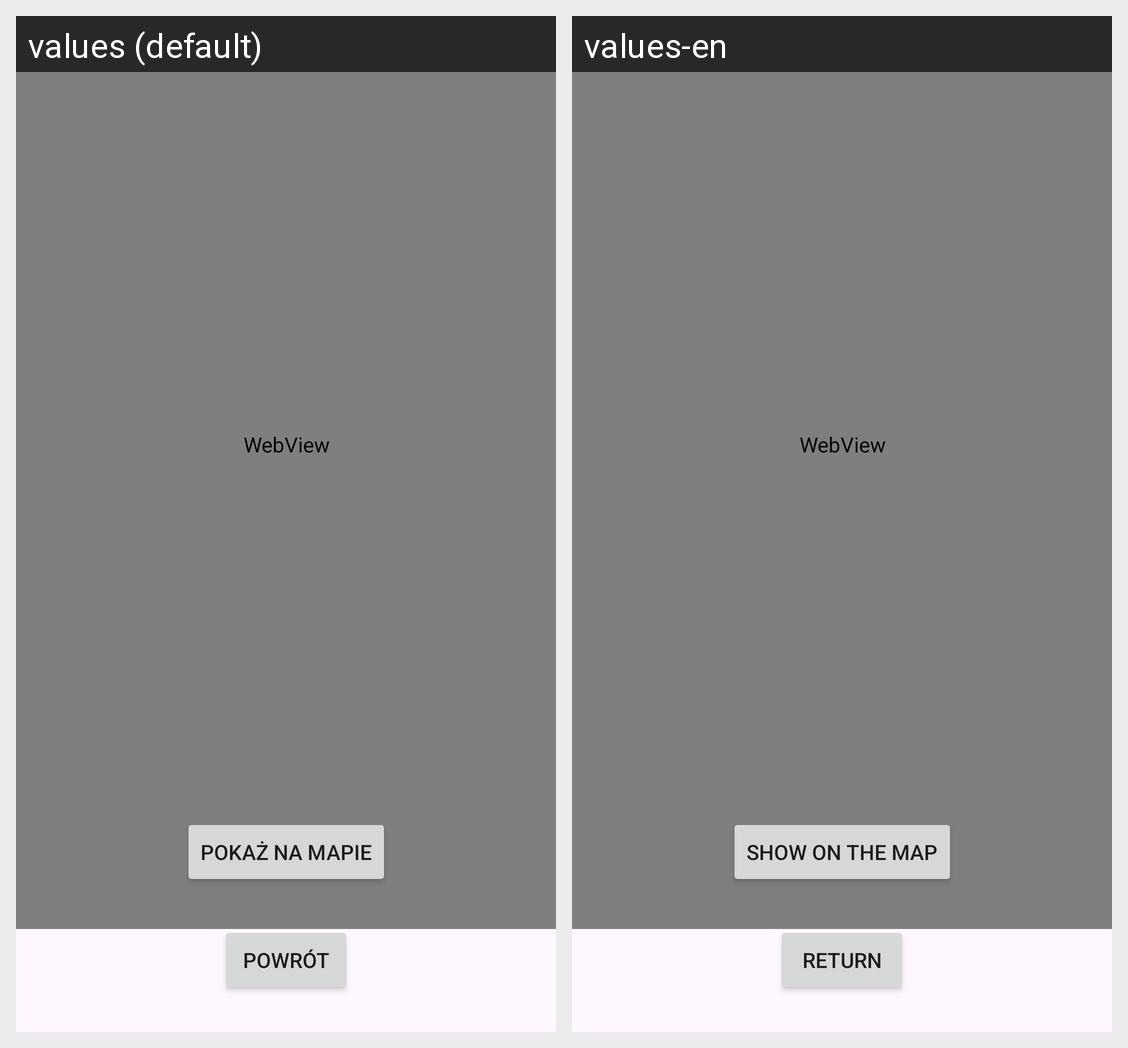

This grid shows one Android layout under two languages. Give, for every string resource on the screen, its name, the default text and each shown locale's text.
Android screen res/layout/activity_kamera_p_r.xml rendered under 2 locales, left to right: values (default), values-en. Device: Nexus 5 (rendered at 1080×1920; each locale shown at half size, 540×960, under a caption strip naming it); theme Theme.AplikacjaNaTelefon.
Strings drawn on this screen, with the default value and each locale's value (text and hints the layout hard-codes, and strings that could not be matched under every locale, appear in the picture but are not listed):

str_powrot
  values: Powrót
  values-en: Return

str_pokazNaMapie
  values: Pokaż na mapie
  values-en: Show on the map
